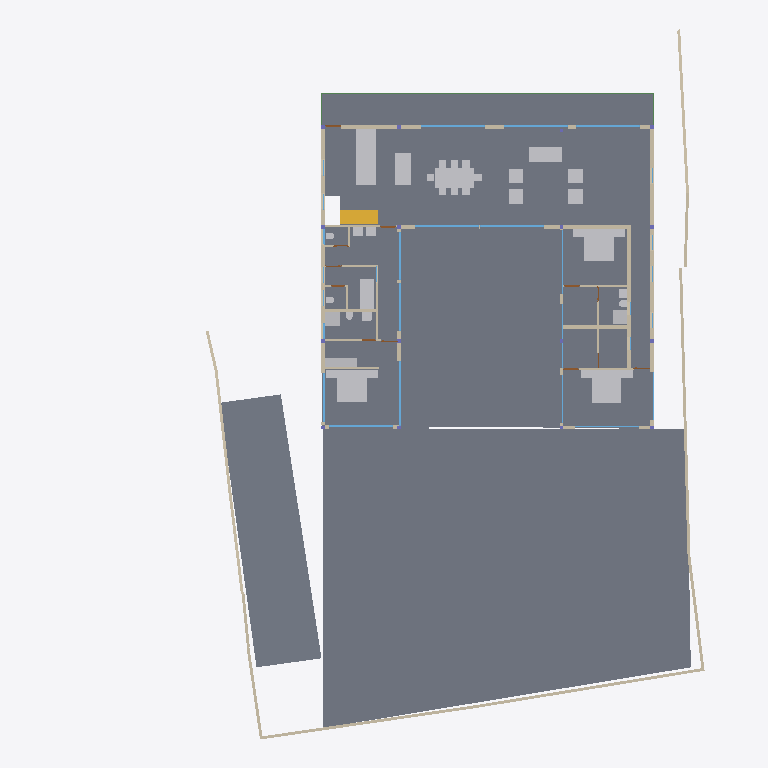
Plan cut of the same IFC building model at storey 'GF' (level 0.45 m, cut at 1.85 m), seen from above with north up, elements coloured by IFC class: 38 walls (beige), 30 other elements (light grey), 17 windows (light blue), 4 slabs (grey), 4 doors (brown), 3 beams (green), 1 stair flight (yellow). Cut surfaces are drawn darker.
Extent 40.0 m × 44.4 m × 7.5 m (x, y, z). Storeys (5): BF at -2.55 m; 00 at 0.00 m; GF at 0.45 m; GF Lintel at 3.15 m; FF at 3.65 m. Elements (177): 52 IfcWall, 30 IfcWindow, 17 IfcFurniture, 16 IfcColumn, 14 IfcDoor, 13 IfcBeam, 10 IfcSanitaryTerminal, 9 IfcSlab, 5 IfcFurnishingElement, 3 IfcCovering, 3 IfcRailing, 2 IfcStairFlight.

HEADER;
FILE_DESCRIPTION(('ViewDefinition [CoordinationView]'),'2;1');
FILE_NAME('Manilal.ifc','2024-12-29T00:15:49+05:30',(''),(''),'IfcOpenShell 0.8.0','Bonsai 0.8.0','');
FILE_SCHEMA(('IFC4X3'));
ENDSEC;
DATA;
#1480=IFCPROJECT('2TuuvCHJz54PsFPcraEbH$',$,'My Project',$,$,$,$,(#3,#128),#1481);
#3305=IFCSITE('0lpfVeOW52QfroqLYyHNY2',$,'My Site',$,$,#26,$,$,$,$,$,$,$,$);
#22021=IFCSITE('3bEIgyqTrDuwi1cEDDCOva',$,'Site',$,$,#22364,#22354,$,$,$,$,$,$,$);
#3313=IFCBUILDING('0MzaWOaS178x5FMqOflU3C',$,'My Building',$,$,#25,$,$,$,$,$,$);
#2081=IFCBUILDINGSTOREY('09kFoqoxrCvB1_fcEsMZsQ',$,'GF',$,$,#217,$,$,$,$);
#2986=IFCBUILDINGSTOREY('0zoFHJ9PnFW80M$mIVDQW3',$,'BF',$,$,#14477,$,$,$,$);
#17145=IFCBUILDINGSTOREY('0MckaoTknA3edZMUNhTyAK',$,'FF',$,$,#17254,$,$,$,$);
#20035=IFCBUILDINGSTOREY('3LpnsPikv4mRTBpfC3WQtx',$,'00',$,$,#20051,$,$,$,$);
#23582=IFCBUILDINGSTOREY('0DtUgpQ1b6nBmkLmvc_ehu',$,'GF Lintel',$,$,#23767,$,$,$,$);
#20004=IFCSLAB('2GmqP$Wiz2HBtZ3_3kNDpG',$,'Slab',$,$,#20401,#20015,$,$);
#2047=IFCSLAB('0o4IYvr$r5a9xXip1qf77x',$,'Slab',$,$,#2048,#2052,$,$);
#29284=IFCSLAB('3iSMNRhjn6RxAf9MsQotHf',$,'Slab',$,$,#29347,#29295,$,$);
#19980=IFCSLAB('0gBflP6QrCERrajZS4Jcb5',$,'Slab',$,$,#20003,#19995,$,$);
#7058=IFCFURNITURE('29pE85kkP97uASnGdXI9bH',$,'Furniture',$,$,#7265,#7090,$,$);
#11846=IFCFURNITURE('39rrc9a3PCpOjz$eiTdf$W',$,'Furniture',$,$,#11956,#11878,$,$);
#12030=IFCFURNITURE('3B8s7E7fjDlO_NqnYQjYof',$,'Furniture',$,$,#33408,#12043,$,$);
#11957=IFCFURNITURE('2J33rbez11iRfVrYceM8DY',$,'Furniture',$,$,#12029,#11970,$,$);
#29068=IFCWALL('0ANwf3v498sedqkWZL6_z7',$,'Wall',$,$,#29237,#29079,$,$);
#28928=IFCWALL('0FnkLDqRLEbe$2Cj2b_3Yy',$,'Wall',$,$,#29014,#28939,$,$);
#28507=IFCFURNISHINGELEMENT('2qQryOTgj219SMJ7P_uMmY',$,'FurnishingElement',$,$,#28802,#28539,$);
#28561=IFCFURNISHINGELEMENT('2h8RQgk$j4rAz9D7Dsxu8o',$,'FurnishingElement',$,$,#29312,#28574,$);
#3805=IFCWALL('2m21DN_zz0gvlfwzs2sCpW',$,'Wall',$,$,#7760,#3825,$,$);
#1526=IFCWALL('1CCeDmF7D6CgViS7R2QfSU',$,'Wall',$,$,#23334,#1527,$,$);
#31112=IFCSTAIRFLIGHT('0W7HHtR0DCxRj$G6NhcKcR',$,'StairFlight',$,$,#31818,#31141,$,8,7,0.168750002980232,0.150000005960464,.STRAIGHT.);
#19509=IFCFURNISHINGELEMENT('1wEKKIVzjDLeDjVjJGXiki',$,'FurnishingElement',$,$,#29307,#19541,$);
#7098=IFCFURNITURE('3MXk8gWif1ohE$RfY6DOqq',$,'Furniture',$,$,#7270,#7130,$,$);
#1342=IFCWALL('1zYAwAgZ94A9q2Xf$lP7Cn',$,'Wall',$,$,#35925,#1343,$,$);
#26216=IFCWALL('0OsEPs_bHDiuVXt9yc07Ua',$,'Wall',$,$,#28368,#26227,$,$);
#26337=IFCWALL('0dMaumaK11Re$pxoZyVSQ9',$,'Wall',$,$,#27501,#26348,$,$);
#31664=IFCFURNITURE('3u955XydT70hbs66JHvwOw',$,'Furniture',$,$,#35576,#31696,$,$);
#25980=IFCWALL('21BewHu4D5mxAIRCfh_HLz',$,'Wall',$,$,#26113,#25991,$,$);
#35319=IFCWALL('2ecVpX7frBE9HnXe73i5Ta',$,'Wall',$,$,#35464,#35339,$,$);
#36042=IFCWALL('2FDZc$1Z57bgSDQnhsHhc1',$,'Wall',$,$,#36253,#36062,$,$);
#29907=IFCBEAM('2zUjaUIRX8PO_$$4dpm23v',$,'Beam',$,$,#30029,#29919,$,$);
#25887=IFCWALL('3DOK2PUDn3QwM2HLeZR6QD',$,'Wall',$,$,#29151,#25894,$,$);
#27060=IFCWALL('10l$0x7lzBbBMMGF1qxI0s',$,'Wall',$,$,#27511,#27071,$,$);
#26619=IFCWALL('0FMxrmeoPF7x0oR7G9$aVh',$,'Wall',$,$,#27506,#26630,$,$);
#36774=IFCFURNITURE('1f9tLB4VnBlv5oO0bdcolz',$,'Furniture',$,$,#36953,#36806,$,$);
#26581=IFCWALL('1BJSGVRrzEK97cy18zIEvj',$,'Wall',$,$,#26618,#26592,$,$);
#2037=IFCWALL('2UVtoYL$14dgND2FpfCTNX',$,'Wall',$,$,#7688,#2042,$,$);
#7853=IFCWALL('27UD4TXAD7ihl0Wy7NK4TU',$,'Wall',$,$,#7924,#7873,$,$);
#582=IFCWALL('0puYeWxQr6bfGaA8vxH1wQ',$,'Wall',$,$,#4126,#583,$,$);
#7183=IFCFURNITURE('0I7Hp4EB58Eh801L1SZ2MY',$,'Furniture',$,$,#7229,#7196,$,$);
#24767=IFCWALL('3seXGpTSL6XhvyF$KjqKBZ',$,'Wall',$,$,#24907,#24787,$,$);
#26134=IFCWALL('3i_YpJFe9529T2L9L4$CKB',$,'Wall',$,$,#27496,#26145,$,$);
#7138=IFCFURNITURE('07u5w712j3mw4b0aBksq9x',$,'Furniture',$,$,#7182,#7170,$,$);
#7204=IFCFURNITURE('0w5hTHOp59R8PIefbPbOxu',$,'Furniture',$,$,#7275,#7217,$,$);
#12894=IFCSANITARYTERMINAL('3xh$jYsPrCdfbzsoMPaU7d',$,'SanitaryTerminal',$,$,#36958,#12907,$,$);
#7230=IFCFURNITURE('257RdHH05EBOcTJGwoEUlD',$,'Furniture',$,$,#7280,#7243,$,$);
#12729=IFCSANITARYTERMINAL('0UKEaQ9Tn4MRHW837EcL3f',$,'SanitaryTerminal',$,$,#12893,#12761,$,$);
#26770=IFCWALL('27WVA19Qv4efvQm6cWiqsn',$,'Wall',$,$,#26867,#26781,$,$);
#1256=IFCWALL('3lCTnZM_XFn9QCb3frIzB4',$,'Wall',$,$,#36565,#1262,$,$);
#16917=IFCWINDOW('3G1mMYAGX79eowjRiaFEeV',$,'Window',$,$,#23062,#17969,$,$,$,$,$,$);
#639=IFCWALL('1wEyaVID18kwvx4VmqDD5O',$,'Wall',$,$,#23052,#640,$,$);
#33135=IFCWALL('0nbs2dVDH7iRh8XTg1CqjR',$,'Wall',$,$,#36726,#33155,$,$);
#17427=IFCWINDOW('0WNCgtehP23QAcrC16BDxC',$,'Window',$,$,#17578,#17459,$,$,$,$,$,$);
#17752=IFCWINDOW('27xwU_L9z1N8K65V5mWnWk',$,'Window',$,$,#18697,#17783,$,$,$,$,$,$);
#17817=IFCWINDOW('0K_TSDQ8z2xBSnirTZ56VX',$,'Window',$,$,#18702,#17848,$,$,$,$,$,$);
#17882=IFCWINDOW('1LMk6qycf7ZBBgAT1E008M',$,'Window',$,$,#17961,#17913,$,$,$,$,$,$);
#17002=IFCWINDOW('3dY$LTDzL1V9Sf86htGC3E',$,'Window',$,$,#23153,#23108,$,$,$,$,$,$);
#29664=IFCWINDOW('1HEBEgWRL3tO1pCgL$32S7',$,'Window',$,$,#29743,#29695,$,$,$,$,$,$);
#1082=IFCWALL('1a82arclDEHvPmp$lC742s',$,'Wall',$,$,#16341,#1083,$,$);
#27098=IFCWALL('2qQNxnpy98iB6JMyhLi2FK',$,'Wall',$,$,#27516,#27109,$,$);
#1112=IFCWALL('0ZJZVj_BPB0RhymVqZDjrB',$,'Wall',$,$,#36225,#1118,$,$);
#1208=IFCWALL('1Hb8r5zuL4OAK8piaGgE3q',$,'Wall',$,$,#7784,#1214,$,$);
#1178=IFCWALL('3AfEJ0oVbCRebTpYg3hat2',$,'Wall',$,$,#36769,#1184,$,$);
#34870=IFCWINDOW('3114Sahsz6qxnepmk3atPk',$,'Window',$,$,#36010,#34957,$,$,$,$,$,$);
#11978=IFCFURNITURE('2GNkki_F53svXIRizzljEt',$,'Furniture',$,$,#12081,#11991,$,$);
#25255=IFCWINDOW('3qVhaXBG9FkBXwcjQmWrTs',$,'Window',$,$,#33493,#25286,$,$,$,$,$,$);
#33494=IFCWINDOW('0DfT7gzLn4Lv08ZX6rOu1A',$,'Window',$,$,#35586,#33507,$,$,$,$,$,$);
#7785=IFCWALL('3alb8PmNnBWRaq9wE7XFnt',$,'Wall',$,$,#9032,#7805,$,$);
#31788=IFCSANITARYTERMINAL('1k$1F$QwDAaQd7DgWKkhJt',$,'SanitaryTerminal',$,$,#33453,#31801,$,$);
#32932=IFCSANITARYTERMINAL('0alXl67Mz3UOHuHPJAAx8X',$,'SanitaryTerminal',$,$,#33458,#32945,$,$);
#12946=IFCSANITARYTERMINAL('237pQbKSj1tg5CbkfQmNl1',$,'SanitaryTerminal',$,$,#36973,#12959,$,$);
#11886=IFCFURNITURE('08t00vVFn2_PNEL0nmpi4V',$,'Furniture',$,$,#11930,#11918,$,$);
#11931=IFCFURNITURE('2JL5EreVn6NOEYfo807d0n',$,'Furniture',$,$,#12003,#11944,$,$);
#12004=IFCFURNITURE('02WBzZCzP2KAAtS0n6Ju_u',$,'Furniture',$,$,#12055,#12017,$,$);
#12056=IFCFURNITURE('1Tx$doZ9b7ixhiQ_gbtQd4',$,'Furniture',$,$,#33413,#12069,$,$);
#12082=IFCFURNITURE('1ijuMDyij9H8QL3CN8GtC4',$,'Furniture',$,$,#33418,#12095,$,$);
#1283=IFCWALL('3TMKTJOXP4kO7RGlBcguQ3',$,'Wall',$,$,#36693,#1289,$,$);
#12849=IFCSANITARYTERMINAL('1ztpUHwNv1MuVJRLc_toj6',$,'SanitaryTerminal',$,$,#12945,#12881,$,$);
#1150=IFCWALL('0aKvyba_z62RuKoTMxTg1q',$,'Wall',$,$,#35859,#1156,$,$);
#830=IFCWALL('3mmmmgkTnBnuKE_xizEAsI',$,'Wall',$,$,#23266,#831,$,$);
#23385=IFCWINDOW('3liBQwp293KPogKKZ10Jtg',$,'Window',$,$,#23464,#23416,$,$,$,$,$,$);
#25457=IFCWINDOW('0wGf7PLdj6Se1mi8Sh7afr',$,'Window',$,$,#25536,#25488,$,$,$,$,$,$);
#759=IFCWALL('2oaKXdvK5CSQabCZPFlcnS',$,'Wall',$,$,#23295,#760,$,$);
#25537=IFCWINDOW('0FOplP2JD2kRmePC4Pk0B9',$,'Window',$,$,#25621,#25568,$,$,$,$,$,$);
#12769=IFCSANITARYTERMINAL('2vdxbHG$XBkAinHNSDuSLM',$,'SanitaryTerminal',$,$,#12919,#12801,$,$);
#12920=IFCSANITARYTERMINAL('0kpsmz29D8juUyM19Wtlly',$,'SanitaryTerminal',$,$,#36963,#12933,$,$);
#25622=IFCWINDOW('03HgKoXUP97huBY23s7FSC',$,'Window',$,$,#25886,#25650,$,$,$,$,$,$);
#25686=IFCWINDOW('1UgXCtaA1DUBFpQsbjXAxO',$,'Window',$,$,#25772,#25717,$,$,$,$,$,$);
#7689=IFCWALL('0dxWKeo9r0A8LiqkBJOP0c',$,'Wall',$,$,#7779,#7709,$,$);
#32315=IFCWALL('3sXtLfsdzAsP$m$Bgf_0Ii',$,'Wall',$,$,#33979,#32335,$,$);
#28808=IFCWALL('3m8X89_nHEBQ3A$cO0dW30',$,'Wall',$,$,#28894,#28828,$,$);
#12972=IFCSANITARYTERMINAL('13oTwo02v0rfGZnyR94yqz',$,'SanitaryTerminal',$,$,#36968,#12985,$,$);
#12998=IFCSANITARYTERMINAL('1pCYUjjaX5yvTggnnvT9WB',$,'SanitaryTerminal',$,$,#33443,#13011,$,$);
#32778=IFCWALL('38$i0XacH6GQmJJVqzqXAJ',$,'Wall',$,$,#36391,#32798,$,$);
#30052=IFCBEAM('1G8C0I2VbAu9mch0yk53rv',$,'Beam',$,$,#30127,#30063,$,$);
#29960=IFCBEAM('3JCEdRie563Ouok6uI9H1d',$,'Beam',$,$,#30051,#29971,$,$);
#33543=IFCWINDOW('0Q8zRjWpP1oQ1PX2CUGFnS',$,'Window',$,$,#36688,#35068,$,$,$,$,$,$);
#982=IFCWALL('3lK6pUJ4v5Vw3nrT92yhod',$,'Wall.007',$,$,#23090,#983,$,$);
#28649=IFCDOOR('2d$ZxQumn8_uDNm0m9BynD',$,'Door',$,$,#28730,#28680,$,2.09999990463257,1.0,$,$,$);
#34157=IFCWINDOW('04izTKEn94nRC25qBixTy5',$,'Window',$,$,#36316,#35016,$,$,$,$,$,$);
#9033=IFCDOOR('1G5Su1EVTF8AbsbEytgRBM',$,'Door',$,$,#36923,#9065,$,2.09999990463257,1.0,$,$,$);
#9116=IFCDOOR('0HKc9Pc_X5Jfo9vKdPFEaJ',$,'Door',$,$,#13139,#9147,$,2.09999990463257,1.0,$,$,$);
#33322=IFCDOOR('3Z$ZtzBaT7quIsSo_g_YQn',$,'Door',$,$,#36235,#33353,$,2.09999990463257,1.0,$,$,$);
ENDSEC;